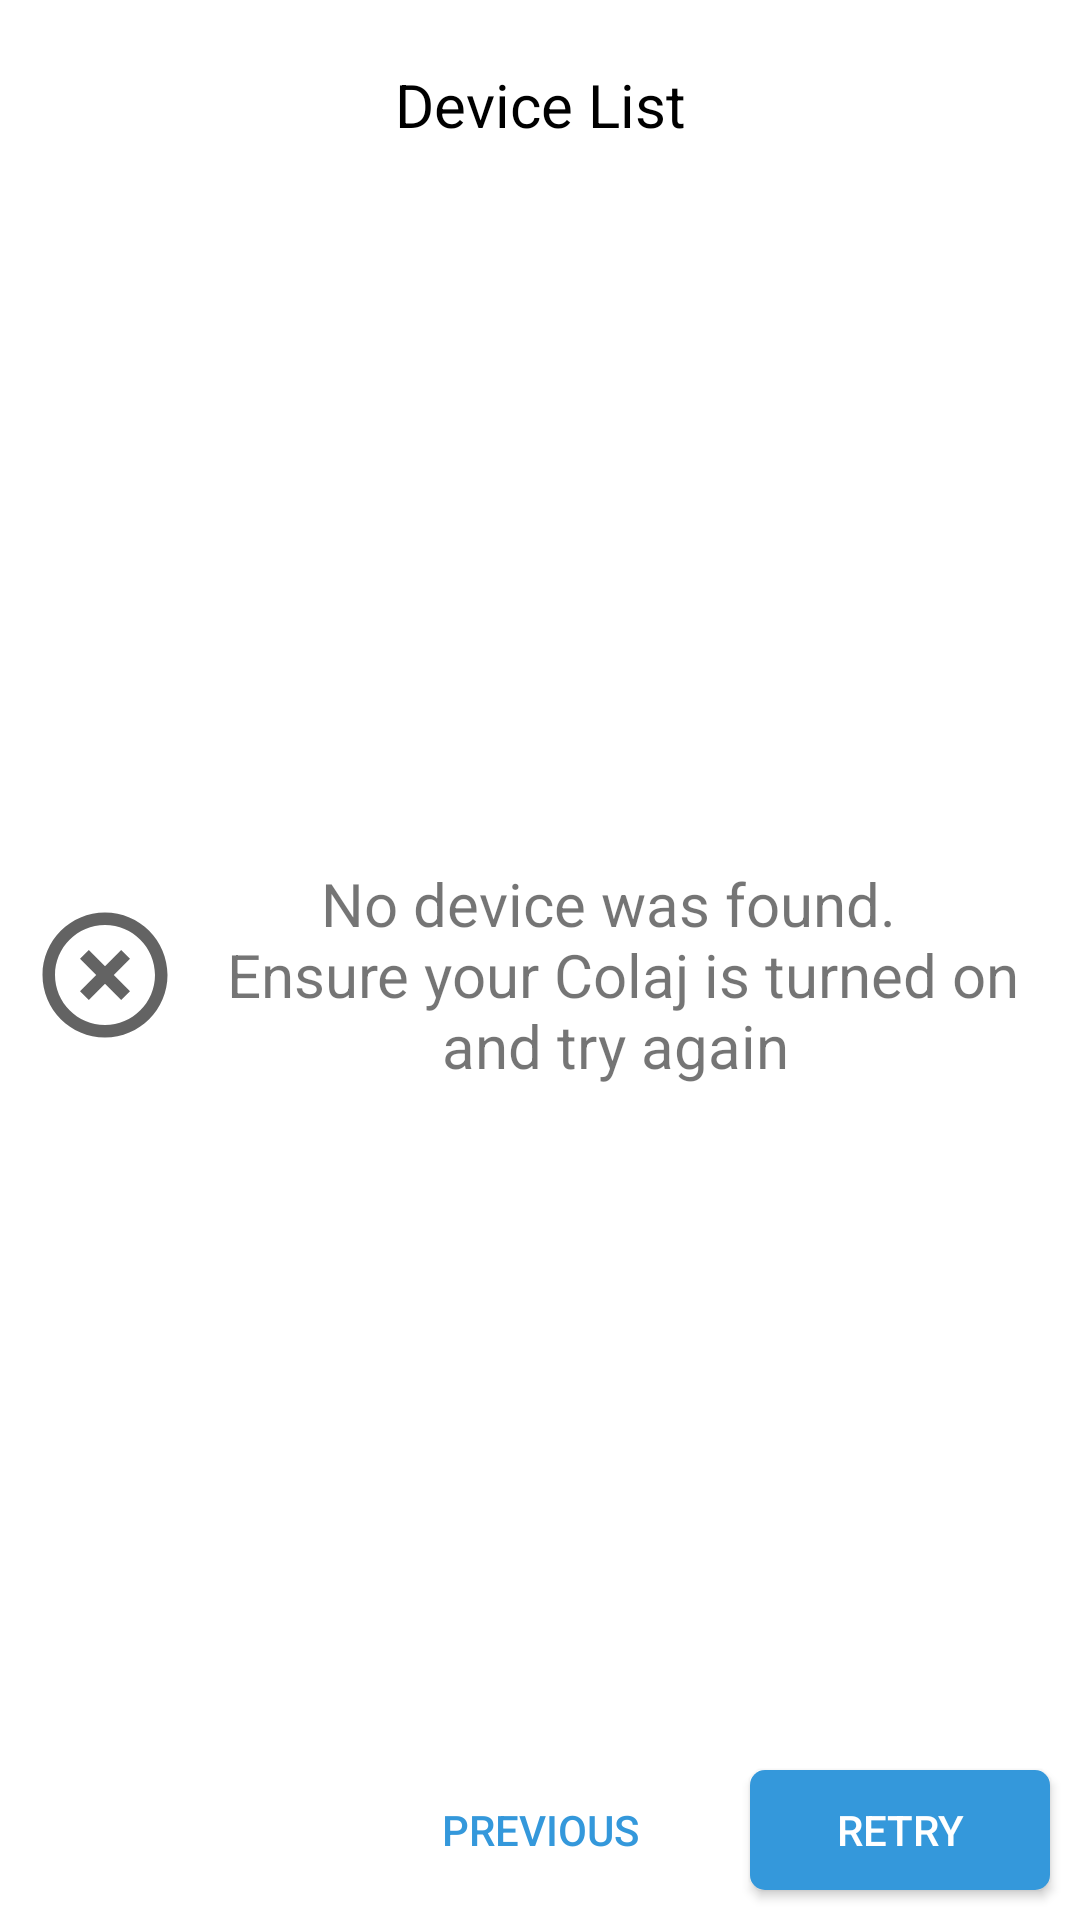

This screen was rendered from an Android layout file. Write that file and the resources it references.
<!-- AndroidManifest.xml: fallback theme Theme.MaterialComponents.DayNight.NoActionBar -->
<!-- res/layout/device_scan_activity.xml -->
<?xml version="1.0" encoding="utf-8"?>
<LinearLayout xmlns:android="http://schemas.android.com/apk/res/android"
    android:orientation="vertical" android:layout_width="match_parent"
    android:layout_height="match_parent"
    android:id="@+id/parent"
    android:background="@color/white">
    <TextView
        android:layout_width="match_parent"
        android:layout_height="@dimen/_50dp"
        android:gravity="center"
        android:textSize="@dimen/_20sp"
        android:textColor="@color/black"
        android:layout_margin="@dimen/_10dp"
        android:text="@string/colaj_device"/>
    <LinearLayout
        android:layout_width="match_parent"
        android:layout_height="@dimen/_0dp"
        android:layout_centerInParent="true"
        android:layout_margin="@dimen/_10dp"
        android:layout_weight="1"
        android:visibility="gone"
        android:id="@+id/wifi_layout"
        android:orientation="vertical">
        <TextView
            android:layout_width="match_parent"
            android:layout_height="wrap_content"
            android:text="@string/colaj_device_desc"
            android:textSize="@dimen/_20sp"
            android:gravity="center"
            android:layout_margin="@dimen/_10dp"/>
        <androidx.recyclerview.widget.RecyclerView
            android:layout_width="match_parent"
            android:layout_height="@dimen/_0dp"
            android:layout_margin="@dimen/_10dp"
            android:layout_weight="1"
            android:id="@+id/device_list"/>
    </LinearLayout>
    <LinearLayout
        android:layout_width="match_parent"
        android:layout_height="0dp"
        android:layout_weight="1"
        android:orientation="horizontal"
        android:gravity="center"
        android:layout_margin="@dimen/_10dp"
        android:id="@+id/device_not_found">
        <ImageView
            android:layout_width="@dimen/_50dp"
            android:layout_height="@dimen/_50dp"
            android:src="@drawable/ic_baseline_highlight_off_24"/>
        <TextView
            android:layout_width="match_parent"
            android:layout_height="wrap_content"
            android:gravity="center"
            android:text="@string/device_not_found"
            android:textSize="@dimen/_20sp"/>
    </LinearLayout>
    <LinearLayout
        android:layout_width="match_parent"
        android:layout_height="wrap_content"
        android:orientation="horizontal">
        <View
            android:layout_width="@dimen/_0dp"
            android:layout_height="match_parent"
            android:layout_weight="1"/>
        <Button
            android:layout_width="@dimen/_100dp"
            android:layout_height="@dimen/_40dp"
            android:layout_margin="@dimen/_10dp"
            android:textColor="@color/button_pressed_text"
            android:background="@drawable/peter_river_transparent_button"
            android:text="@string/previous"/>
        <Button
            android:layout_width="@dimen/_100dp"
            android:layout_height="@dimen/_40dp"
            android:layout_margin="@dimen/_10dp"
            android:textColor="@color/white"
            android:background="@drawable/blue_round_button"
            android:id="@+id/retry"
            android:text="@string/retry"/>
    </LinearLayout>
</LinearLayout>
<!-- resources referenced by this layout -->
<resources>
  <color name="black">#000000</color>
  <color name="white">#FFFFFF</color>
  <dimen name="_0dp">0dp</dimen>
  <dimen name="_100dp">100dp</dimen>
  <dimen name="_10dp">10dp</dimen>
  <dimen name="_20sp">20sp</dimen>
  <dimen name="_40dp">40dp</dimen>
  <dimen name="_50dp">50dp</dimen>
  <!-- drawable blue_round_button (drawable) -->
  <?xml version="1.0" encoding="utf-8"?>
  <selector xmlns:android="http://schemas.android.com/apk/res/android">
      <item android:state_pressed="true">
          <shape>
              <corners android:radius="@dimen/_5dp"/>
              <solid android:color="@color/blue"/>
          </shape>
      </item>
      <item android:state_pressed="false">
          <shape>
              <corners android:radius="@dimen/_5dp"/>
              <solid android:color="@color/peterriver"/>
          </shape>
      </item>
  </selector>
  <!-- drawable ic_baseline_highlight_off_24 (drawable) -->
  <vector android:alpha="0.92" android:height="24dp"
      android:tint="#555555" android:viewportHeight="24.0"
      android:viewportWidth="24.0" android:width="24dp" xmlns:android="http://schemas.android.com/apk/res/android">
      <path android:fillColor="@android:color/white" android:pathData="M14.59,8L12,10.59 9.41,8 8,9.41 10.59,12 8,14.59 9.41,16 12,13.41 14.59,16 16,14.59 13.41,12 16,9.41 14.59,8zM12,2C6.47,2 2,6.47 2,12s4.47,10 10,10 10,-4.47 10,-10S17.53,2 12,2zM12,20c-4.41,0 -8,-3.59 -8,-8s3.59,-8 8,-8 8,3.59 8,8 -3.59,8 -8,8z"/>
  </vector>
  <!-- drawable peter_river_transparent_button (drawable) -->
  <?xml version="1.0" encoding="utf-8"?>
  <selector xmlns:android="http://schemas.android.com/apk/res/android">
      <item android:state_pressed="false">
          <shape>
              <solid android:color="@color/transparent"/>
          </shape>
      </item>
      <item android:state_pressed="true">
          <shape>
              <solid android:color="@color/peterriver"/>
              <corners android:radius="@dimen/_5dp"/>
          </shape>
      </item>
  </selector>
  <string name="colaj_device">Device List</string>
  <string name="colaj_device_desc">Choose the Colaj you\'d like to setup</string>
  <string name="device_not_found">No device was found. \n Ensure your Colaj is turned on and try again</string>
  <string name="previous">Previous</string>
  <string name="retry">Retry</string>
  <dimen name="_5dp">5dp</dimen>
  <color name="blue">#5B92E5</color>
  <color name="peterriver">#3498db</color>
  <color name="transparent">#00000000</color>
</resources>
